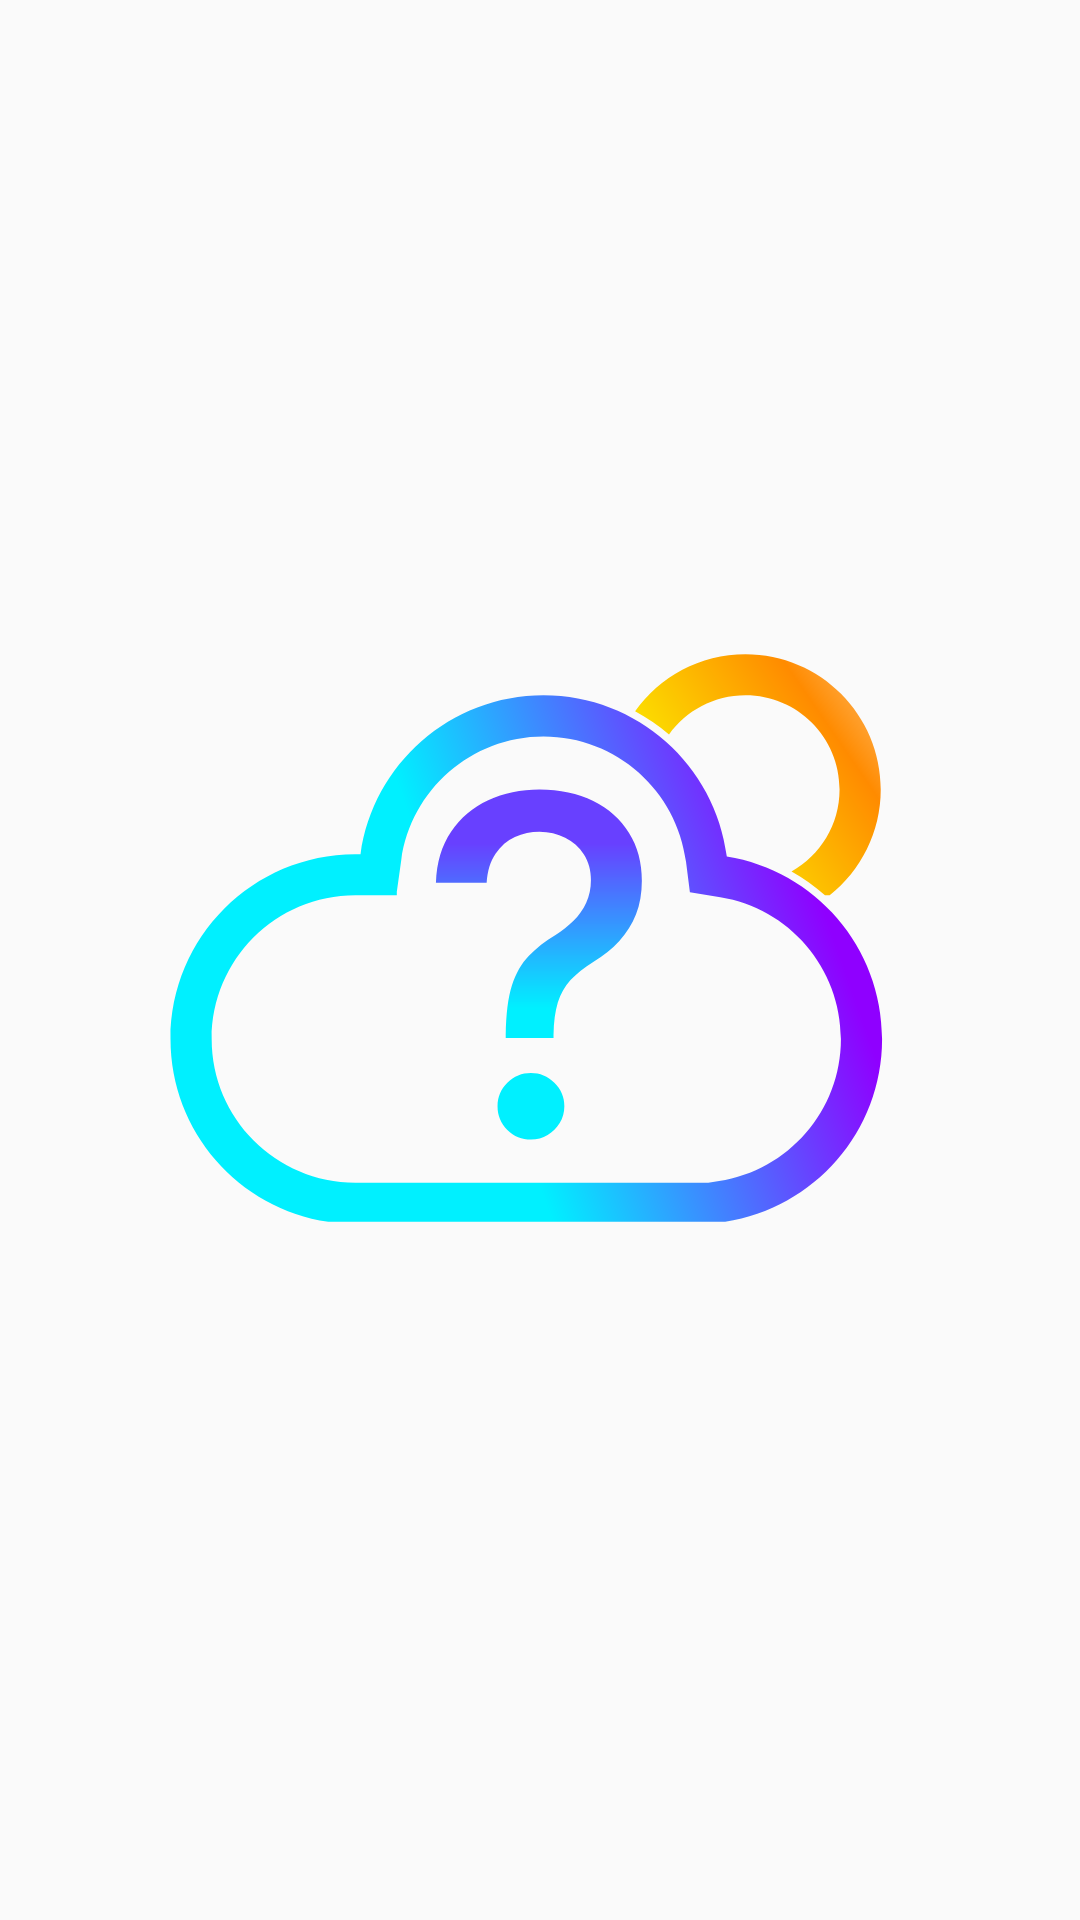

Layout XML and referenced resources for this Android screen:
<!-- AndroidManifest.xml: application theme Theme.WeatherApp -->
<!-- res/layout/activity_initial.xml -->
<?xml version="1.0" encoding="utf-8"?>
<androidx.constraintlayout.widget.ConstraintLayout xmlns:android="http://schemas.android.com/apk/res/android"
    xmlns:app="http://schemas.android.com/apk/res-auto"
    xmlns:tools="http://schemas.android.com/tools"
    android:layout_width="match_parent"
    android:layout_height="match_parent"
    tools:context=".InitialActivity">


    <ImageView
        android:src="@drawable/ic_launcher_foreground_custom"
        android:layout_width="500dp"
        android:layout_height="500dp"
        app:layout_constraintStart_toStartOf="parent"
        app:layout_constraintEnd_toEndOf="parent"
        app:layout_constraintTop_toTopOf="parent"
        app:layout_constraintBottom_toBottomOf="parent"/>

</androidx.constraintlayout.widget.ConstraintLayout>
<!-- resources referenced by this layout -->
<resources>
  <!-- drawable ic_launcher_foreground_custom: vector/xml drawable (drawable-v24, 4063 chars, omitted) -->
  <style name="Theme.WeatherApp" parent="Theme.MaterialComponents.DayNight.NoActionBar.Bridge">
          
          <item name="colorPrimary">@color/purple_500</item>
          <item name="colorPrimaryVariant">@color/purple_700</item>
          <item name="colorOnPrimary">@color/white</item>
          
          <item name="colorSecondary">@color/teal_200</item>
          <item name="colorSecondaryVariant">@color/teal_700</item>
          <item name="colorOnSecondary">@color/black</item>
          
          <item name="android:statusBarColor">#6F999999</item>
          
      </style>
  <color name="purple_500">#FF6200EE</color>
  <color name="purple_700">#FF3700B3</color>
  <color name="white">#FFFFFFFF</color>
  <color name="teal_200">#FF03DAC5</color>
  <color name="teal_700">#FF018786</color>
  <color name="black">#FF000000</color>
</resources>
